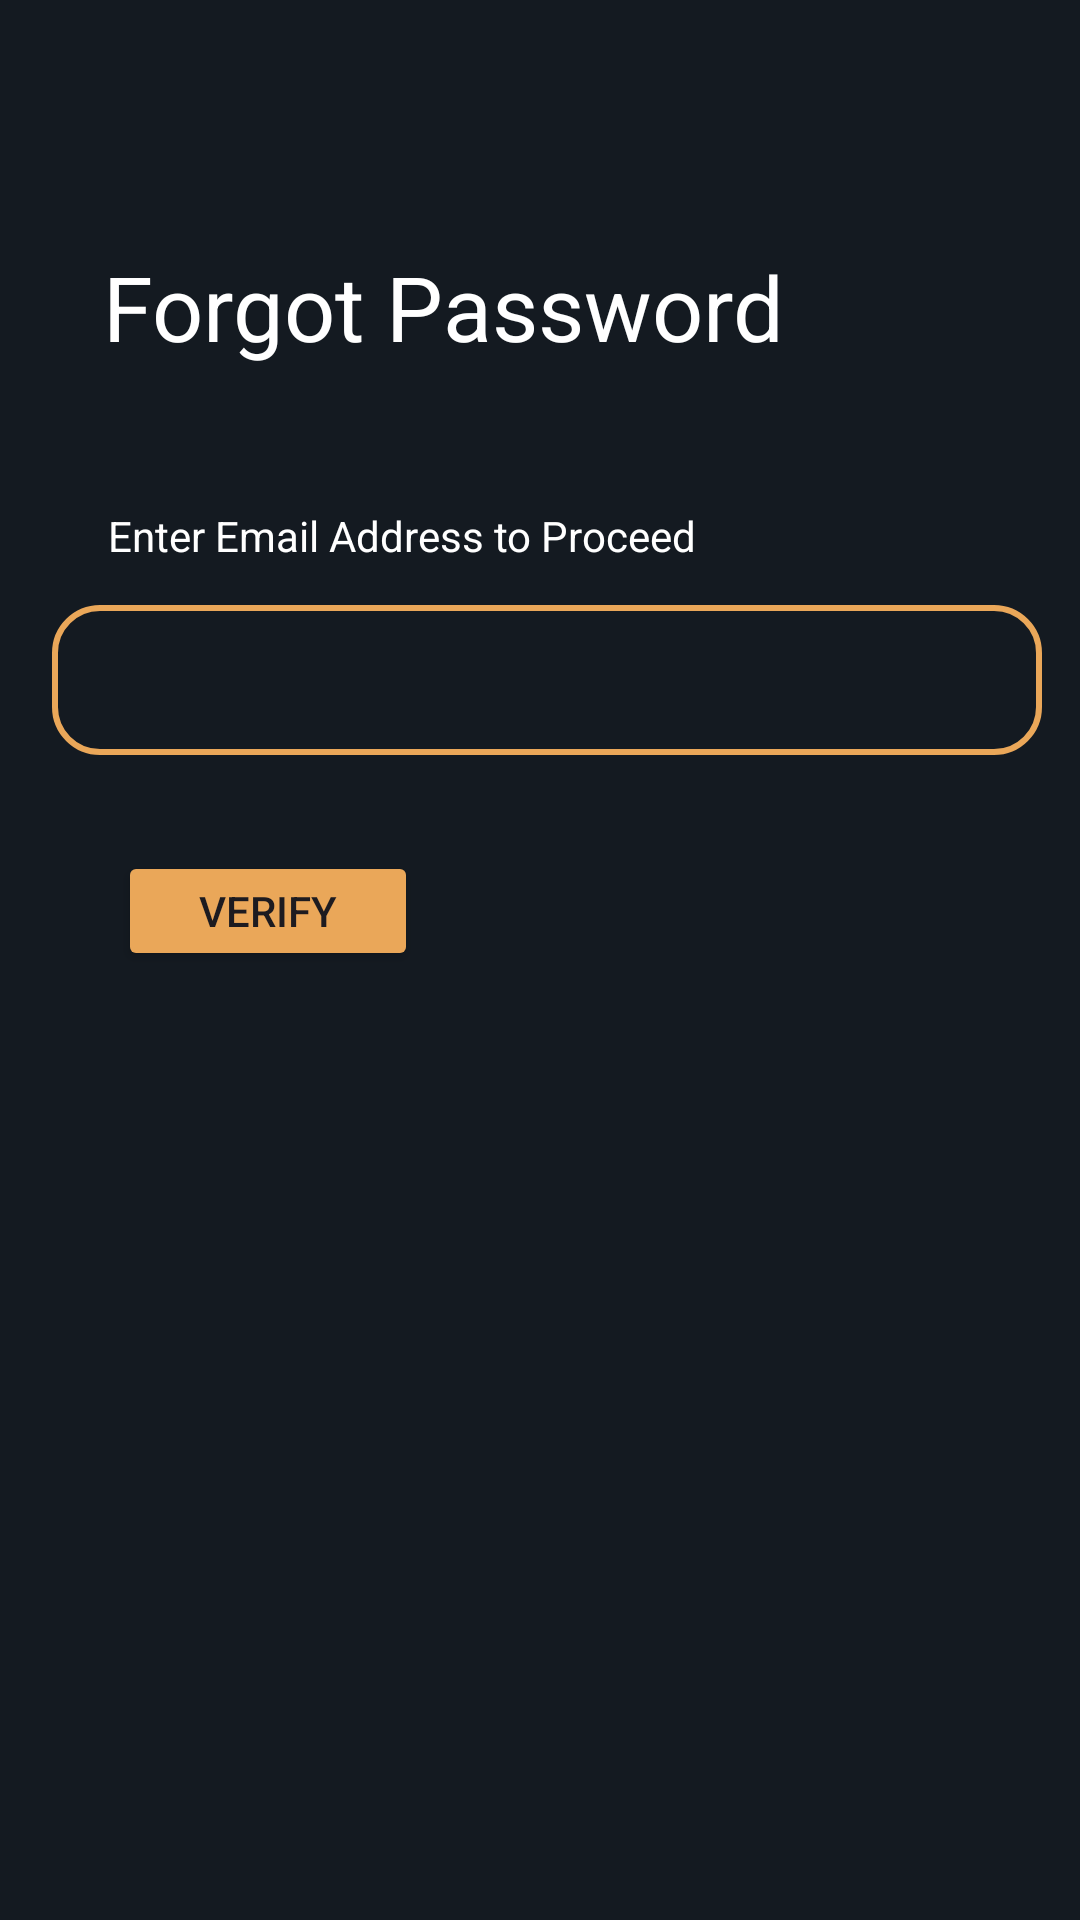

Android layout source for this screen:
<!-- AndroidManifest.xml: application theme Theme.ROSSMobile2 -->
<!-- res/layout/activity_forgot_pass.xml -->
<?xml version="1.0" encoding="utf-8"?>
<androidx.constraintlayout.widget.ConstraintLayout xmlns:android="http://schemas.android.com/apk/res/android"
    xmlns:app="http://schemas.android.com/apk/res-auto"
    xmlns:tools="http://schemas.android.com/tools"
    android:id="@+id/main"
    android:layout_width="match_parent"
    android:layout_height="match_parent"
    android:background="@color/bg"
    tools:context=".ForgotPass">

    <TextView
        android:id="@+id/forgotText"
        android:layout_width="wrap_content"
        android:layout_height="wrap_content"
        android:text="Forgot Password"
        android:textColor="@color/white"
        android:textSize="30dp"
        app:layout_constraintBottom_toBottomOf="parent"
        app:layout_constraintEnd_toEndOf="parent"
        app:layout_constraintHorizontal_bias="0.258"
        app:layout_constraintStart_toStartOf="parent"
        app:layout_constraintTop_toTopOf="parent"
        app:layout_constraintVertical_bias="0.137" />

    <ImageView
        android:id="@+id/imageView"
        android:layout_width="330dp"
        android:layout_height="50dp"
        app:layout_constraintBottom_toBottomOf="parent"
        app:layout_constraintEnd_toEndOf="parent"
        app:layout_constraintHorizontal_bias="0.58"
        app:layout_constraintStart_toStartOf="parent"
        app:layout_constraintTop_toTopOf="parent"
        app:layout_constraintVertical_bias="0.342"
        app:srcCompat="@drawable/rectangle" />

    <EditText
        android:id="@+id/forgotEmail"
        android:layout_width="300dp"
        android:layout_height="30dp"
        android:background="@null"
        android:ems="10"
        android:inputType="textEmailAddress"
        android:textColor="@color/white"
        android:textSize="20dp"
        app:layout_constraintBottom_toBottomOf="@+id/imageView"
        app:layout_constraintEnd_toEndOf="@+id/imageView"
        app:layout_constraintHorizontal_bias="0.333"
        app:layout_constraintStart_toStartOf="@+id/imageView"
        app:layout_constraintTop_toTopOf="@+id/imageView"
        app:layout_constraintVertical_bias="0.45" />

    <TextView
        android:id="@+id/forgotInfo"
        android:layout_width="wrap_content"
        android:layout_height="wrap_content"
        android:text="Enter Email Address to Proceed"
        android:textColor="@color/white"
        app:layout_constraintBottom_toBottomOf="parent"
        app:layout_constraintEnd_toEndOf="parent"
        app:layout_constraintHorizontal_bias="0.22"
        app:layout_constraintStart_toStartOf="parent"
        app:layout_constraintTop_toTopOf="parent"
        app:layout_constraintVertical_bias="0.272" />

    <Button
        android:id="@+id/forgotBtn"
        android:layout_width="100dp"
        android:layout_height="40dp"
        android:backgroundTint="@color/btncolor"
        android:text="Verify"
        app:layout_constraintBottom_toBottomOf="parent"
        app:layout_constraintEnd_toEndOf="parent"
        app:layout_constraintHorizontal_bias="0.151"
        app:layout_constraintStart_toStartOf="parent"
        app:layout_constraintTop_toTopOf="parent"
        app:layout_constraintVertical_bias="0.473" />


</androidx.constraintlayout.widget.ConstraintLayout>
<!-- resources referenced by this layout -->
<resources>
  <color name="bg">#141A21</color>
  <color name="btncolor">#EAA759</color>
  <color name="white">#FFFFFFFF</color>
  <!-- drawable rectangle (drawable) -->
  <?xml version="1.0" encoding="utf-8"?>
  <shape xmlns:android="http://schemas.android.com/apk/res/android" android:shape="rectangle">
      <solid android:color="@android:color/transparent" />
      <stroke android:width="2dp" android:color="@color/btncolor"/>
      <corners android:radius="15dp" />
  </shape>
  <style name="Theme.ROSSMobile2" parent="Base.Theme.ROSSMobile2" />
  <style name="Base.Theme.ROSSMobile2" parent="Theme.Material3.DayNight.NoActionBar">
          
          
      </style>
</resources>
